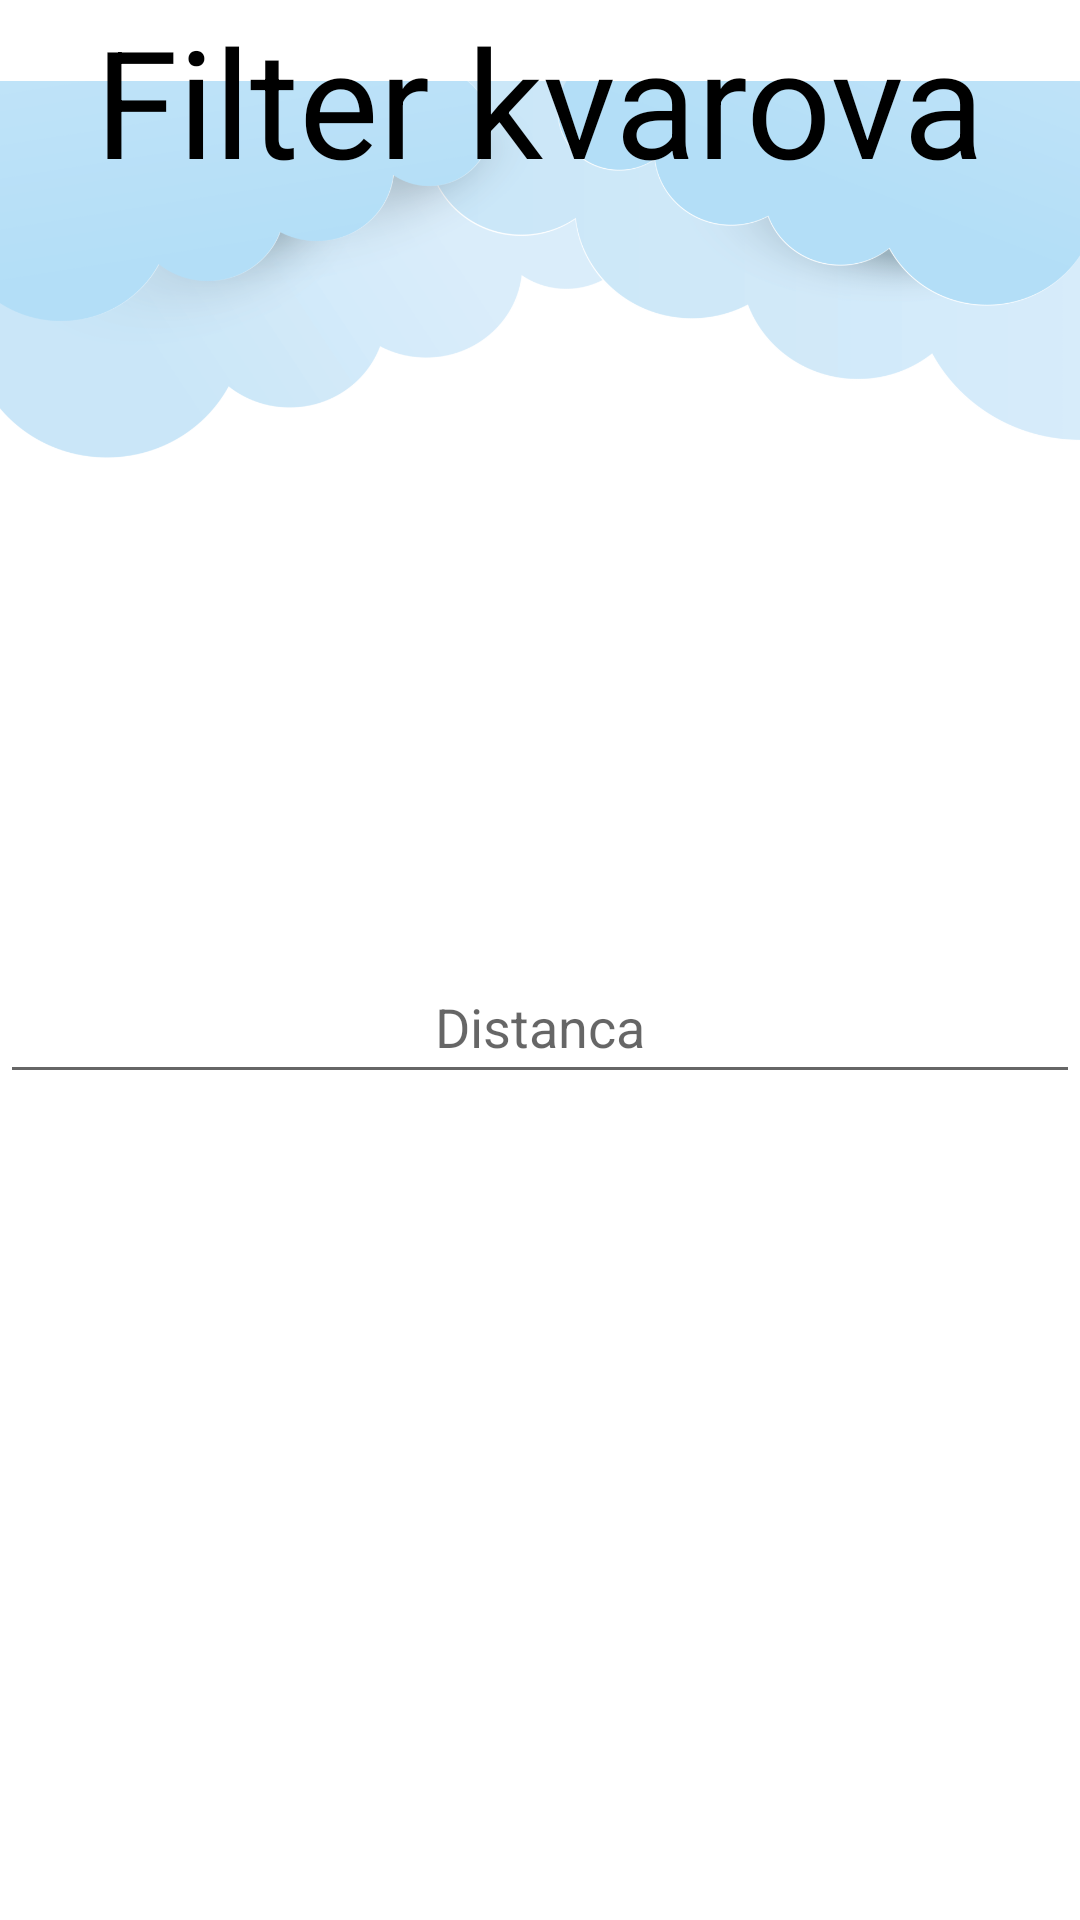

Here is an Android app screen rendered from its layout file. Give the layout XML and the strings, colors and styles it references.
<!-- AndroidManifest.xml: application theme Theme.HelpOnRoad -->
<!-- res/layout/fragment_pronadjikvar.xml -->
<?xml version="1.0" encoding="utf-8"?>
<FrameLayout xmlns:android="http://schemas.android.com/apk/res/android"
    xmlns:tools="http://schemas.android.com/tools"
    xmlns:app="http://schemas.android.com/apk/res-auto"
    android:layout_width="match_parent"
    android:layout_height="match_parent"
    tools:context=".Fragments.PronadjikvarFragment">

    <ImageView
        android:layout_width="match_parent"
        android:layout_height="414dp"
        android:rotation="180"
        app:srcCompat="@drawable/clouds_paper_cut_clipart_with_transparent_background_for_decoration_of_art_file_free_png" />

    <LinearLayout
        android:layout_width="match_parent"
        android:layout_height="match_parent"
        android:orientation="vertical">

    <TextView
        android:layout_width="match_parent"
        android:layout_height="wrap_content"
        android:text="Filter kvarova"
        android:gravity="center|top"
        android:textColor="@color/black"
        android:textSize="50dp"/>

        <EditText
            android:id="@+id/Distanca"
            android:layout_width="match_parent"
            android:layout_height="wrap_content"
            android:gravity="center"
            android:hint="Distanca"
            android:layout_marginTop="250dp"
            android:inputType="number"
            android:minHeight="48dp"/>
        <LinearLayout
            android:layout_width="match_parent"
            android:layout_height="wrap_content"
            android:layout_marginTop="300dp"
            android:gravity="bottom|center"
            android:orientation="horizontal">

            <Button
                android:id="@+id/Cancel"
                style="@android:style/Widget.Material.Button.Borderless.Colored"
                android:layout_width="wrap_content"
                android:layout_height="wrap_content"
                android:layout_marginEnd="100dp"
                android:text="Cancel"
                android:textColor="#000000" />

            <Button
                android:id="@+id/Potrazi"
                style="@android:style/Widget.Material.Button.Borderless.Colored"
                android:layout_width="wrap_content"
                android:layout_height="wrap_content"
                android:text="Potrazi"
                android:textColor="#000000" />
        </LinearLayout>
    </LinearLayout>
</FrameLayout>
<!-- resources referenced by this layout -->
<resources>
  <!-- drawable clouds_paper_cut_clipart_with_transparent_background_for_decoration_of_art_file_free_png: png bitmap (drawable, 126858 bytes) -->
  <style name="Theme.HelpOnRoad" parent="Theme.MaterialComponents.DayNight.DarkActionBar">
          
          <item name="colorPrimary">@color/purple_500</item>
          <item name="colorPrimaryVariant">@color/purple_700</item>
          <item name="colorOnPrimary">@color/white</item>
          
          <item name="colorSecondary">@color/teal_200</item>
          <item name="colorSecondaryVariant">@color/teal_700</item>
          <item name="colorOnSecondary">@color/black</item>
          
          <item name="android:statusBarColor">?attr/colorPrimaryVariant</item>
          
      </style>
  <!-- not gathered from this repository: default colours our renderer supplied (Android Studio template values) -->
  <color name="purple_500">#FF6200EE</color>
  <color name="purple_700">#FF3700B3</color>
  <color name="teal_200">#FF03DAC5</color>
  <color name="teal_700">#FF018786</color>
  <color name="black">#FF000000</color>
  <color name="white">#FFFFFFFF</color>
</resources>
